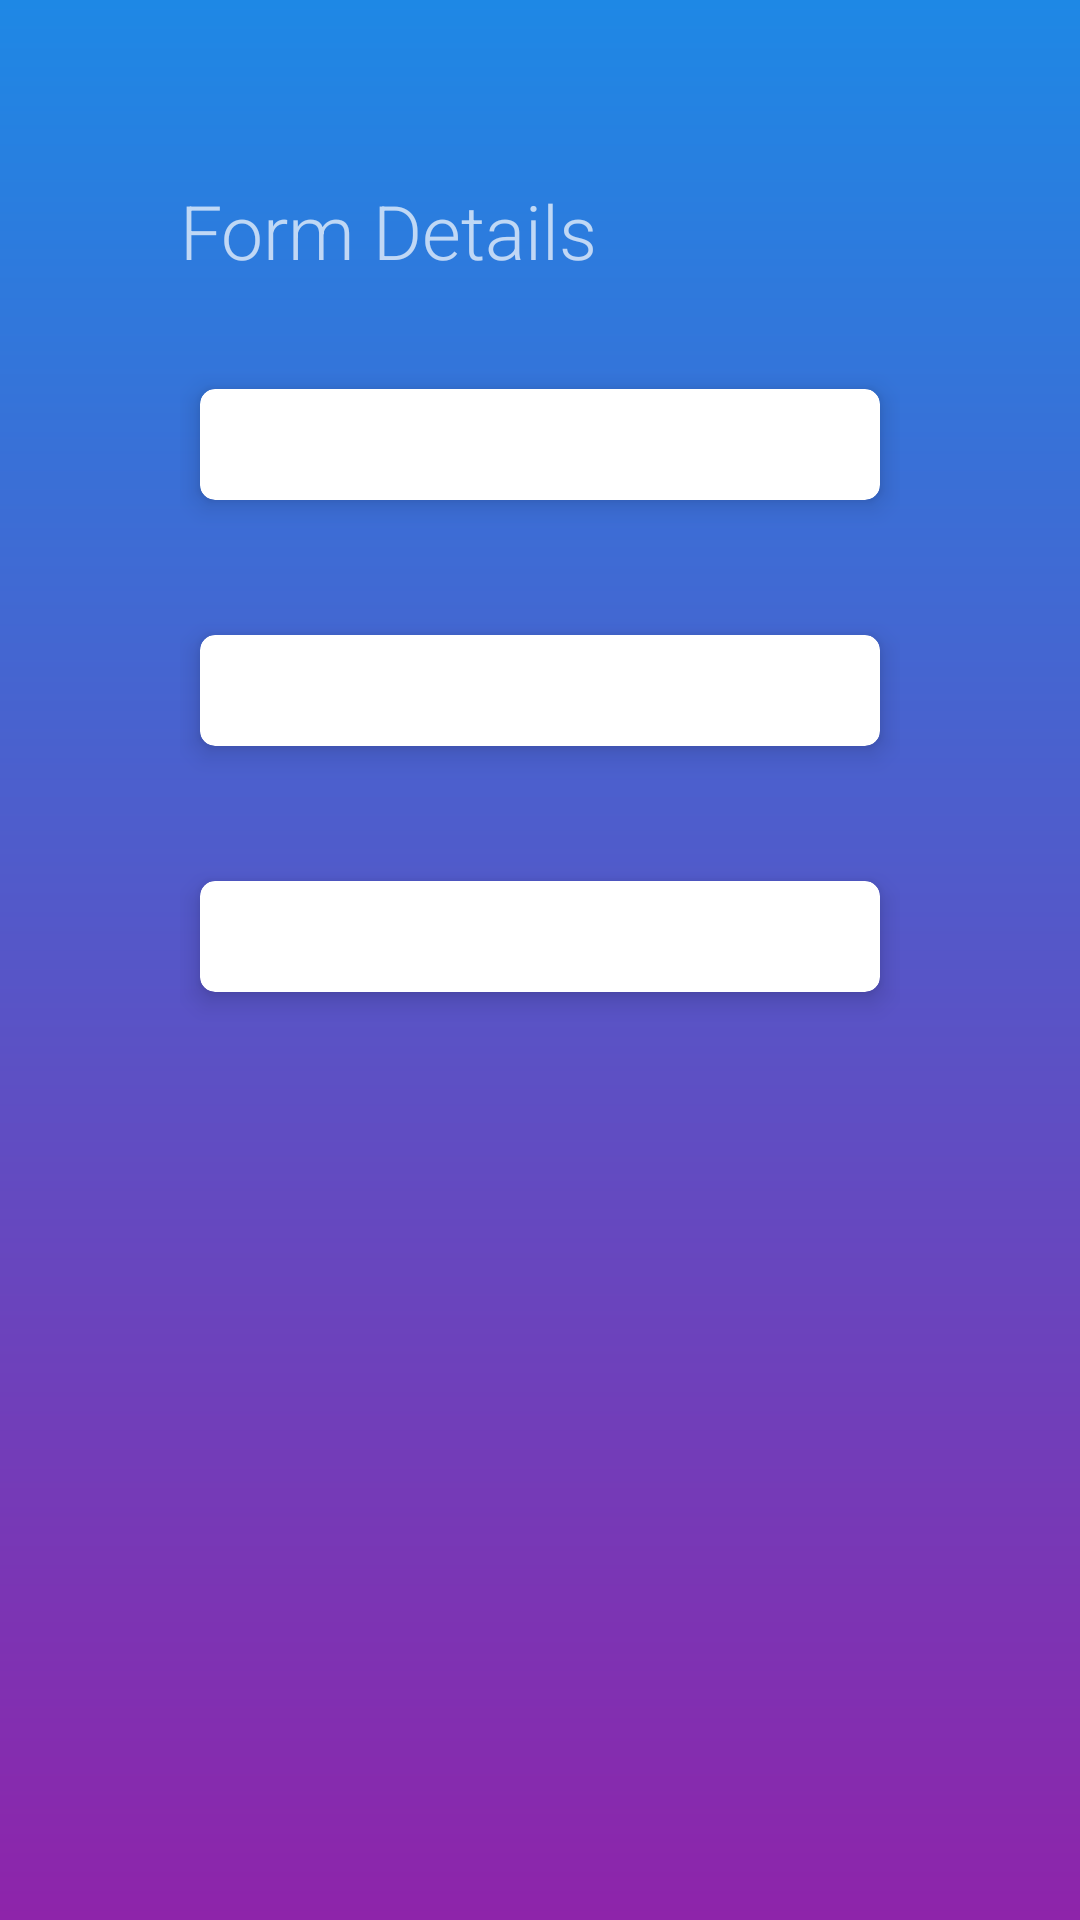

The Android layout XML behind this screen, and the referenced resources:
<!-- AndroidManifest.xml: application theme Theme.RegistrationForm -->
<!-- res/layout/activity_details.xml -->
<?xml version="1.0" encoding="utf-8"?>
<LinearLayout xmlns:android="http://schemas.android.com/apk/res/android"
    xmlns:app="http://schemas.android.com/apk/res-auto"
    xmlns:tools="http://schemas.android.com/tools"
    android:layout_width="match_parent"
    android:layout_height="match_parent"
    android:background="@drawable/gradient_background"
    android:orientation="vertical"
    android:padding="60dp">

    <TextView
        android:layout_width="match_parent"
        android:layout_height="wrap_content"
        android:fontFamily="sans-serif"
        android:text="@string/text_view_form_details"
        android:textSize="25sp" />

    <androidx.cardview.widget.CardView
        android:layout_width="match_parent"
        android:layout_height="wrap_content"
        android:layout_marginTop="27dp"
        app:cardBackgroundColor="#FFFFFF"
        app:cardCornerRadius="5dp"
        app:cardElevation="5dp"
        app:cardUseCompatPadding="true">

        <TextView
            android:id="@+id/text_view_user_name"
            android:layout_width="match_parent"
            android:layout_height="wrap_content"
            android:layout_margin="5dp"
            android:textColor="@color/black"
            android:textSize="20sp"
            tools:text="User name" />

    </androidx.cardview.widget.CardView>

    <androidx.cardview.widget.CardView
        android:layout_width="match_parent"
        android:layout_height="wrap_content"
        android:layout_marginTop="27dp"
        app:cardBackgroundColor="#FFFFFF"
        app:cardCornerRadius="5dp"
        app:cardElevation="5dp"
        app:cardUseCompatPadding="true">

        <TextView
            android:id="@+id/text_view_email"
            android:layout_width="match_parent"
            android:layout_height="wrap_content"
            android:layout_margin="5dp"
            android:textColor="@color/blue_accent"
            android:textSize="20sp"
            tools:text="email" />

    </androidx.cardview.widget.CardView>

    <androidx.cardview.widget.CardView
        android:layout_width="match_parent"
        android:layout_height="wrap_content"
        android:layout_marginTop="27dp"
        app:cardBackgroundColor="#FFFFFF"
        app:cardCornerRadius="5dp"
        app:cardElevation="5dp"
        app:cardUseCompatPadding="true">

        <TextView
            android:id="@+id/text_view_phone_number"
            android:layout_width="match_parent"
            android:layout_height="wrap_content"
            android:layout_margin="5dp"
            android:textColor="@color/blue_accent"
            android:textSize="20sp"
            tools:text="phone number" />

    </androidx.cardview.widget.CardView>

</LinearLayout>
<!-- resources referenced by this layout -->
<resources>
  <color name="black">#FF000000</color>
  <color name="blue_accent">#42A5F5</color>
  <!-- drawable gradient_background (drawable) -->
  <?xml version="1.0" encoding="utf-8"?>
  <shape xmlns:android="http://schemas.android.com/apk/res/android">
  
  
      <gradient
          android:startColor="@color/blue_dark"
          android:endColor="#8E24AA"
          android:angle="270"/>
  </shape>
  <string name="text_view_form_details">Form Details</string>
  <style name="Theme.RegistrationForm" parent="Theme.MaterialComponents.NoActionBar">
          
          <item name="colorPrimary">#E500FF</item>
          <item name="colorPrimaryVariant">@color/blue_dark</item>
          <item name="colorOnPrimary">@color/white</item>
          
          <item name="colorSecondary">@color/teal_200</item>
          <item name="colorSecondaryVariant">@color/teal_700</item>
          <item name="colorOnSecondary">@color/black</item>
          
          <item name="android:statusBarColor" tools:targetApi="l">?attr/colorPrimaryVariant</item>
          
          <item name="fontFamily">sans-serif-light</item>
      </style>
  <color name="blue_dark">#1E88E5</color>
  <color name="white">#FFFFFFFF</color>
  <color name="teal_200">#FF03DAC5</color>
  <color name="teal_700">#FF018786</color>
</resources>
